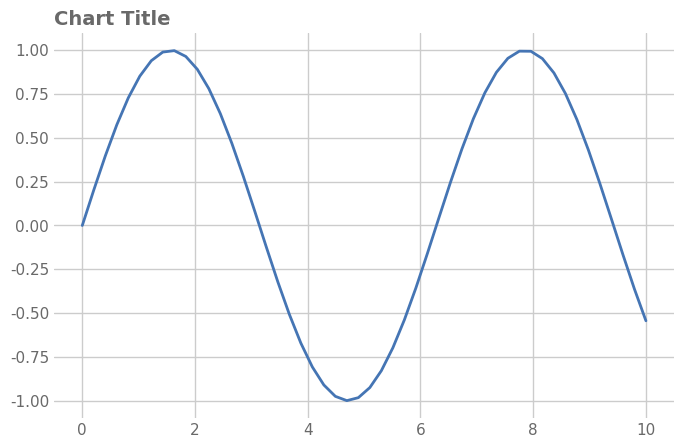

Write the Python code that produced this figure.
# expect: clean
"""PDF + PNG to ./figures at 150 DPI, tight bbox."""

import matplotlib

matplotlib.use("Agg")
import matplotlib.pyplot as plt  # noqa: E402
import numpy as np  # noqa: E402
import seaborn as sns  # noqa: E402

sns.set_theme(font_scale=1.0, style="whitegrid", font="DejaVu Sans")
rng = np.random.default_rng(0)
fig, ax = plt.subplots(figsize=(8, 5), dpi=150)

x = np.linspace(0, 10, 50)
ax.plot(x, np.sin(x), color="#4575b4", linewidth=2)

ax.set_title("Chart Title", loc="left", fontsize=14, color="dimgrey", weight="semibold")
for a in fig.get_axes():
    a.tick_params(axis="both", which="both", length=0, labelcolor="dimgrey")
sns.despine(left=True, bottom=True)
from pathlib import Path  # noqa: E402

Path("./figures").mkdir(exist_ok=True)
for ext in ("pdf", "png"):
    fig.savefig(f"./figures/chart.{ext}", dpi=150, bbox_inches="tight")
